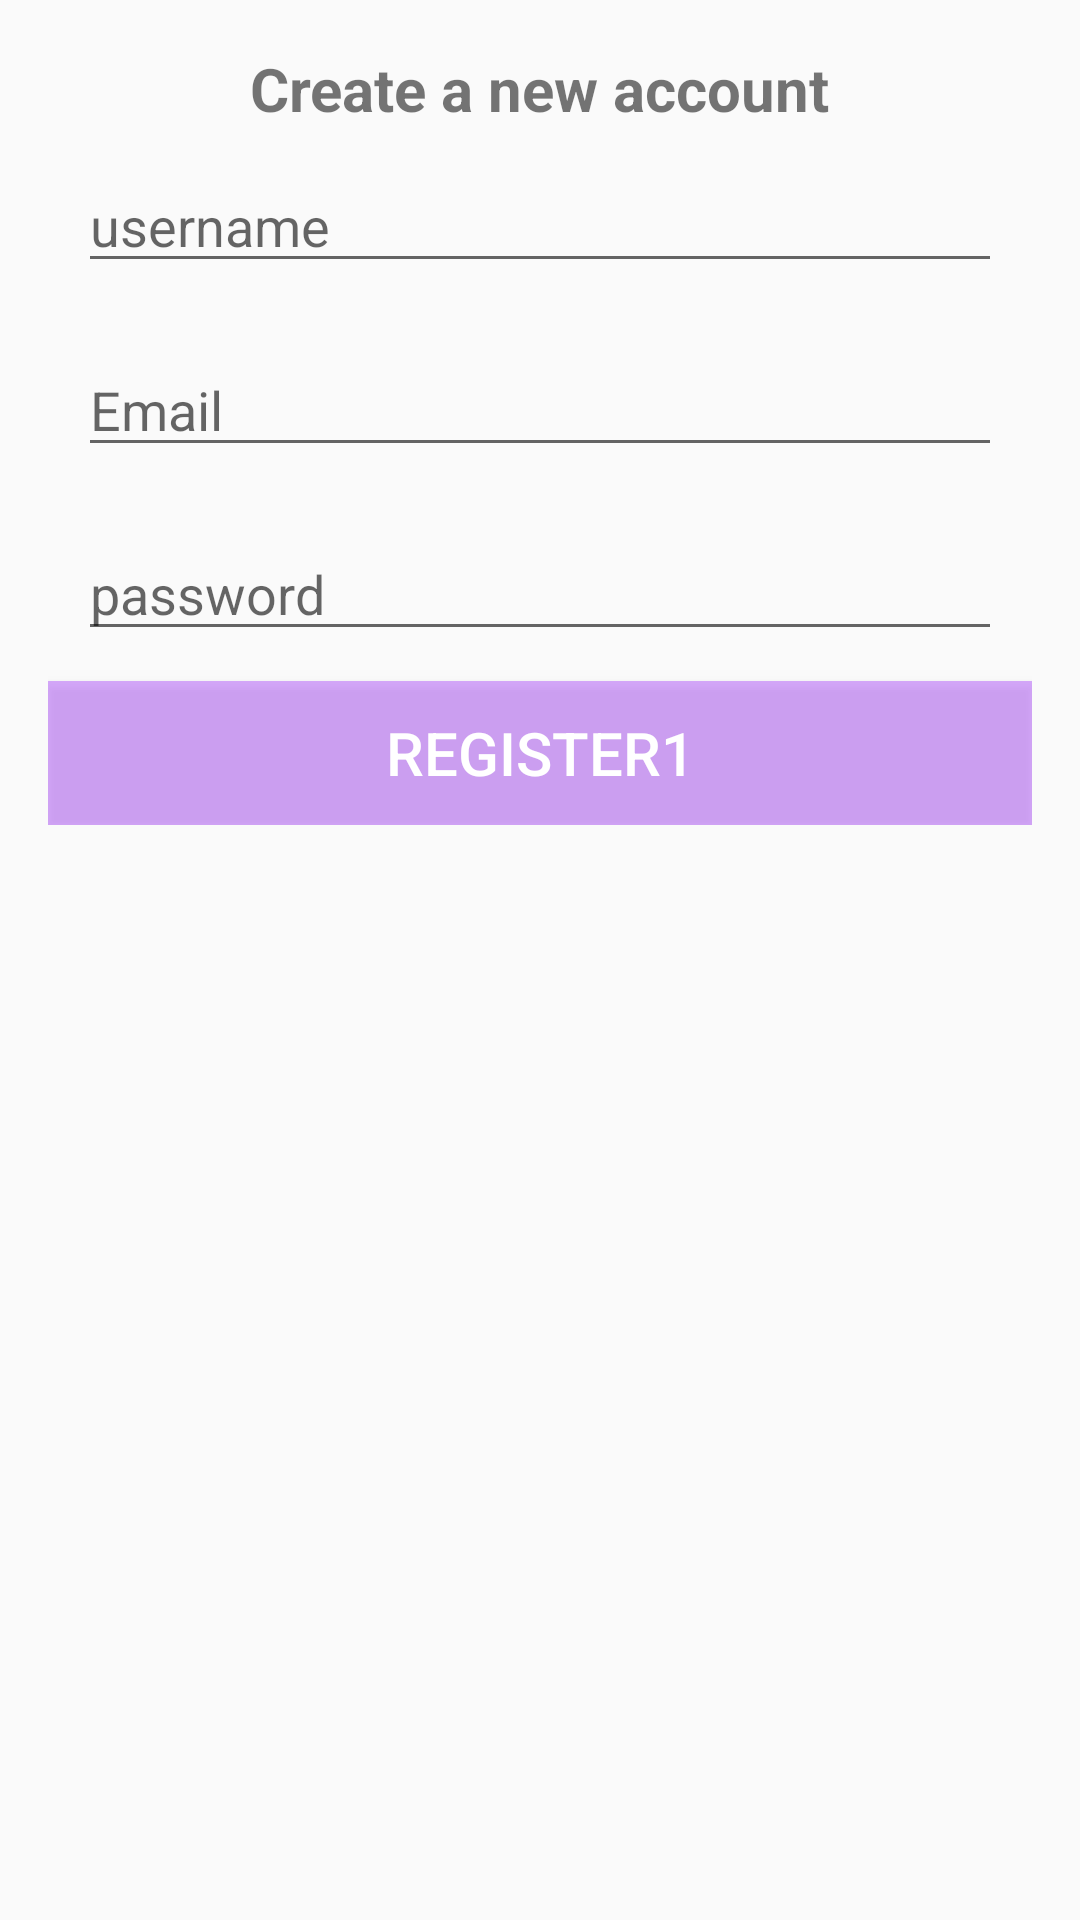

Android layout source for this screen:
<!-- AndroidManifest.xml: application theme AppTheme -->
<!-- res/layout/activity_register.xml -->
<?xml version="1.0" encoding="utf-8"?>
<RelativeLayout xmlns:android="http://schemas.android.com/apk/res/android"
    xmlns:app="http://schemas.android.com/apk/res-auto"
    xmlns:tools="http://schemas.android.com/tools"
    android:layout_width="match_parent"
    android:layout_height="match_parent"
    tools:context=".register">
    <LinearLayout
        android:layout_width="match_parent"
        android:layout_height="wrap_content"
        android:gravity="center_horizontal"
        android:padding="16dp"
        android:orientation="vertical"
        >
        <TextView
            android:layout_width="wrap_content"
            android:layout_height="wrap_content"
            android:text="Create a new account"
            android:textSize="20dp"
            android:textStyle="bold"
            />
        <EditText
            android:layout_width="match_parent"
            android:layout_height="wrap_content"
            android:id="@+id/username1"
            android:layout_margin="10dp"

            android:hint="username"
            />

        <EditText
            android:layout_width="match_parent"
            android:layout_height="wrap_content"
            android:id="@+id/email1"
            android:layout_margin="10dp"
            android:hint="Email"
            />

        <EditText
            android:layout_width="match_parent"
            android:layout_height="wrap_content"
            android:id="@+id/password1"
            android:layout_margin="10dp"
            android:hint="password"
            />
        <Button
            android:layout_width="match_parent"
            android:layout_height="wrap_content"
            android:background="@color/colorPrimaryDark"
            android:text="Register1"
            android:textColor="#fff"
            android:textSize="20dp"
            android:id="@+id/register1"
            />
    </LinearLayout>

</RelativeLayout>
<!-- resources referenced by this layout -->
<resources>
  <color name="colorPrimaryDark">#64a130ff</color>
  <style name="AppTheme" parent="Theme.AppCompat.Light.NoActionBar">
          
          <item name="colorPrimary">@color/colorPrimary</item>
          <item name="colorPrimaryDark">@color/colorPrimaryDark</item>
          <item name="colorAccent">@color/colorAccent</item>
      </style>
  <color name="colorPrimary">#A130FF</color>
  <color name="colorAccent">#A130FF</color>
</resources>
